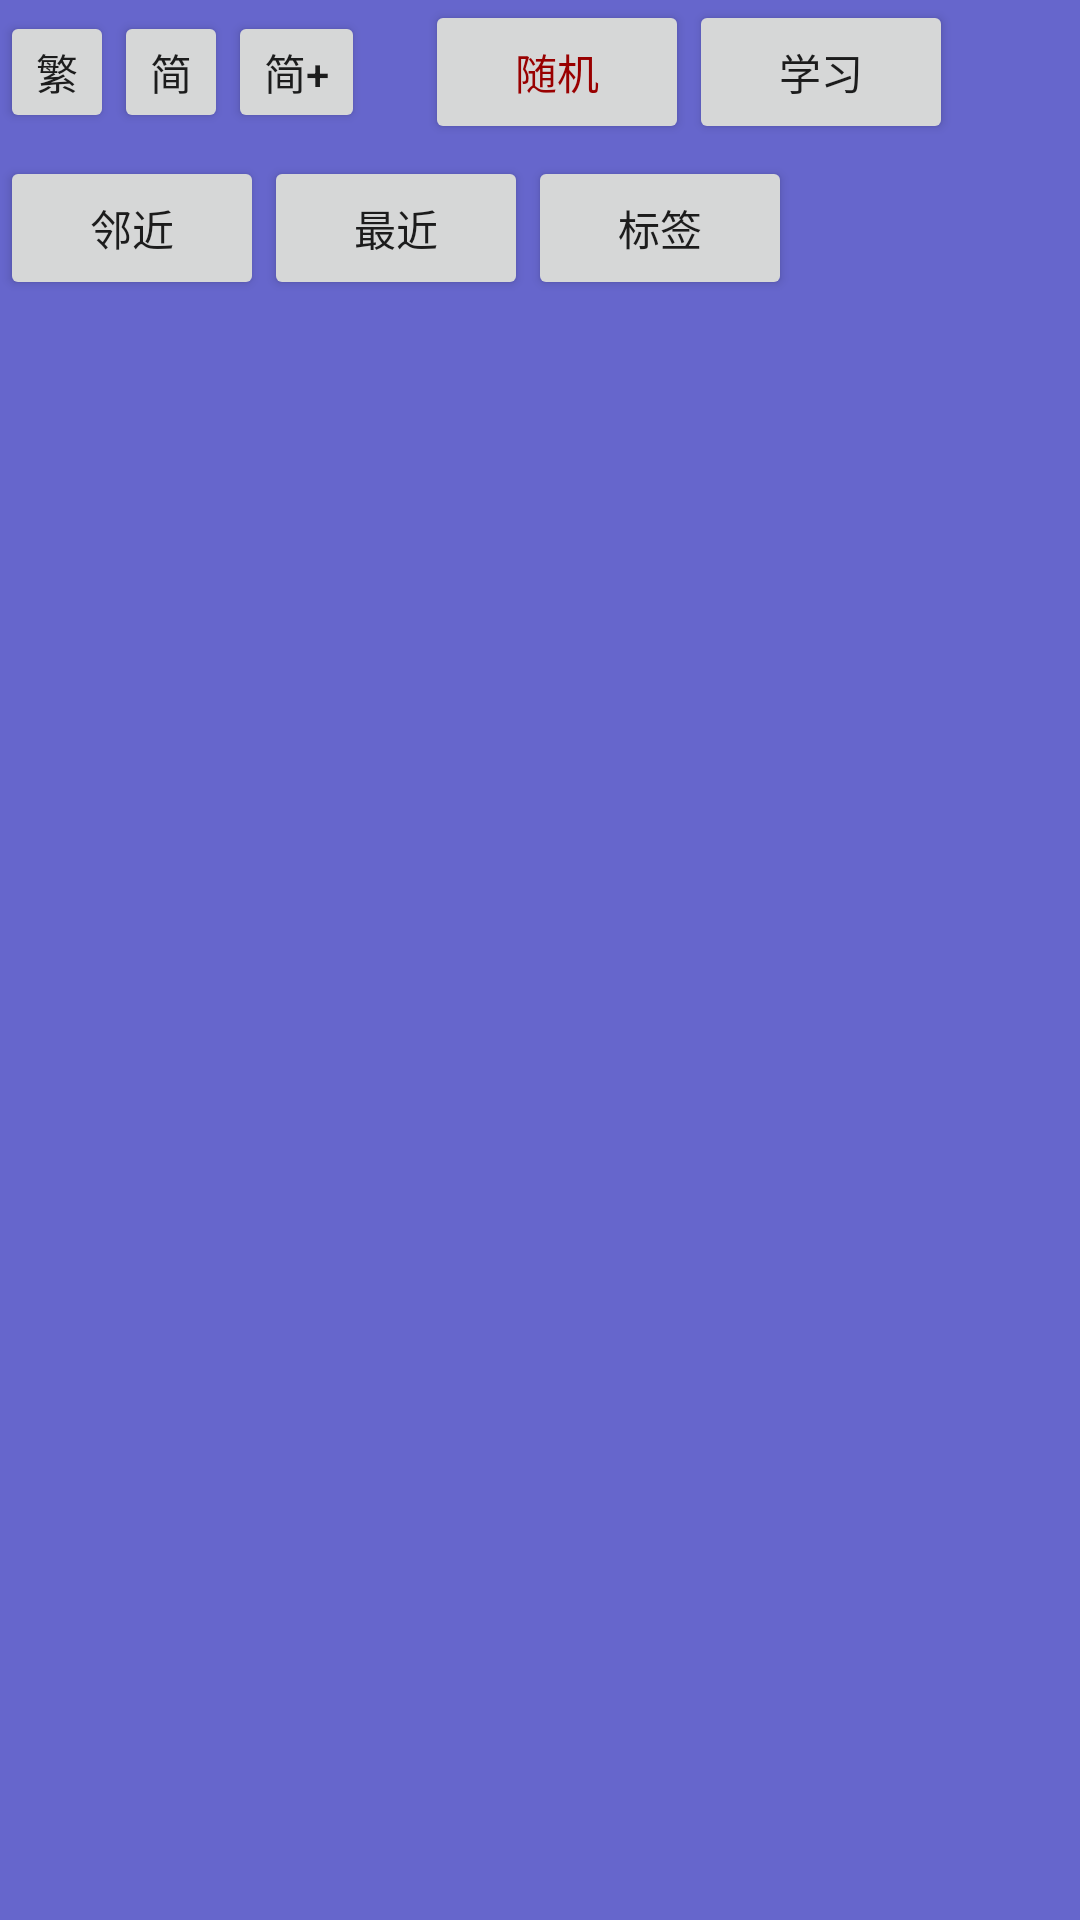

Reconstruct the res/layout file that produces this screen, plus the resources it refers to.
<!-- AndroidManifest.xml: application theme AppTheme -->
<!-- res/layout/panel_drag.xml -->
<?xml version="1.0" encoding="utf-8"?>
<LinearLayout xmlns:android="http://schemas.android.com/apk/res/android"
    android:id="@+id/drag_view"
    android:layout_width="match_parent"
    android:layout_height="wrap_content"
    android:layout_gravity="bottom"
    android:background="#6666cc"
    android:orientation="vertical">

    <LinearLayout
        android:layout_width="match_parent"
        android:layout_height="52dp"
        android:orientation="horizontal">

        <Button
            android:id="@+id/button_t"
            android:layout_width="wrap_content"
            android:layout_height="wrap_content"
            android:minHeight="0dp"
            android:minWidth="30dp"
            android:text="繁" />

        <Button
            android:id="@+id/button_s"
            android:layout_width="wrap_content"
            android:layout_height="wrap_content"
            android:minHeight="0dp"
            android:minWidth="30dp"
            android:text="简" />

        <Button
            android:id="@+id/button_sp"
            android:layout_width="wrap_content"
            android:layout_height="wrap_content"
            android:minHeight="0dp"
            android:minWidth="30dp"
            android:text="简+" />

        <Button
            android:id="@+id/next_random"
            android:layout_width="wrap_content"
            android:layout_height="wrap_content"
            android:layout_gravity="right"
            android:layout_marginLeft="20dp"
            android:text="随机"
            android:textColor="#990000" />

        <Button
            android:id="@+id/start_study"
            android:layout_width="wrap_content"
            android:layout_height="wrap_content"
            android:text="学习" />

    </LinearLayout>

    <LinearLayout
        android:layout_width="match_parent"
        android:layout_height="wrap_content"
        android:orientation="horizontal">

        <Button
            android:id="@+id/show_neighbour"
            android:layout_width="wrap_content"
            android:layout_height="wrap_content"
            android:text="邻近" />

        <Button
            android:id="@+id/show_recent"
            android:layout_width="wrap_content"
            android:layout_height="wrap_content"
            android:text="最近" />

        <Button
            android:id="@+id/show_tag"
            android:layout_width="wrap_content"
            android:layout_height="wrap_content"
            android:text="标签" />

    </LinearLayout>

</LinearLayout>
<!-- resources referenced by this layout -->
<resources>
  <style name="AppTheme" parent="Theme.AppCompat.Light.NoActionBar">
          
          <item name="buttonStyle">@style/MyButton</item>
  
          <item name="colorPrimary">@color/colorPrimary</item>
          <item name="colorPrimaryDark">@color/colorPrimaryDark</item>
          <item name="colorAccent">@color/colorAccent</item>
  
          <item name="actionOverflowButtonStyle">@style/MyOverflowButtonStyle</item>
      </style>
  <style name="MyButton" parent="Widget.AppCompat.Button">
          <item name="android:textAllCaps">false</item>
      </style>
  <style name="MyOverflowButtonStyle" parent="Widget.AppCompat.ActionButton.Overflow">
          <item name="android:tint">#FFFFFF</item>
      </style>
  <!-- not gathered from this repository: default colours our renderer supplied (Android Studio template values) -->
  <color name="colorPrimary">#FF6200EE</color>
  <color name="colorPrimaryDark">#FF3700B3</color>
  <color name="colorAccent">#FF03DAC5</color>
</resources>
